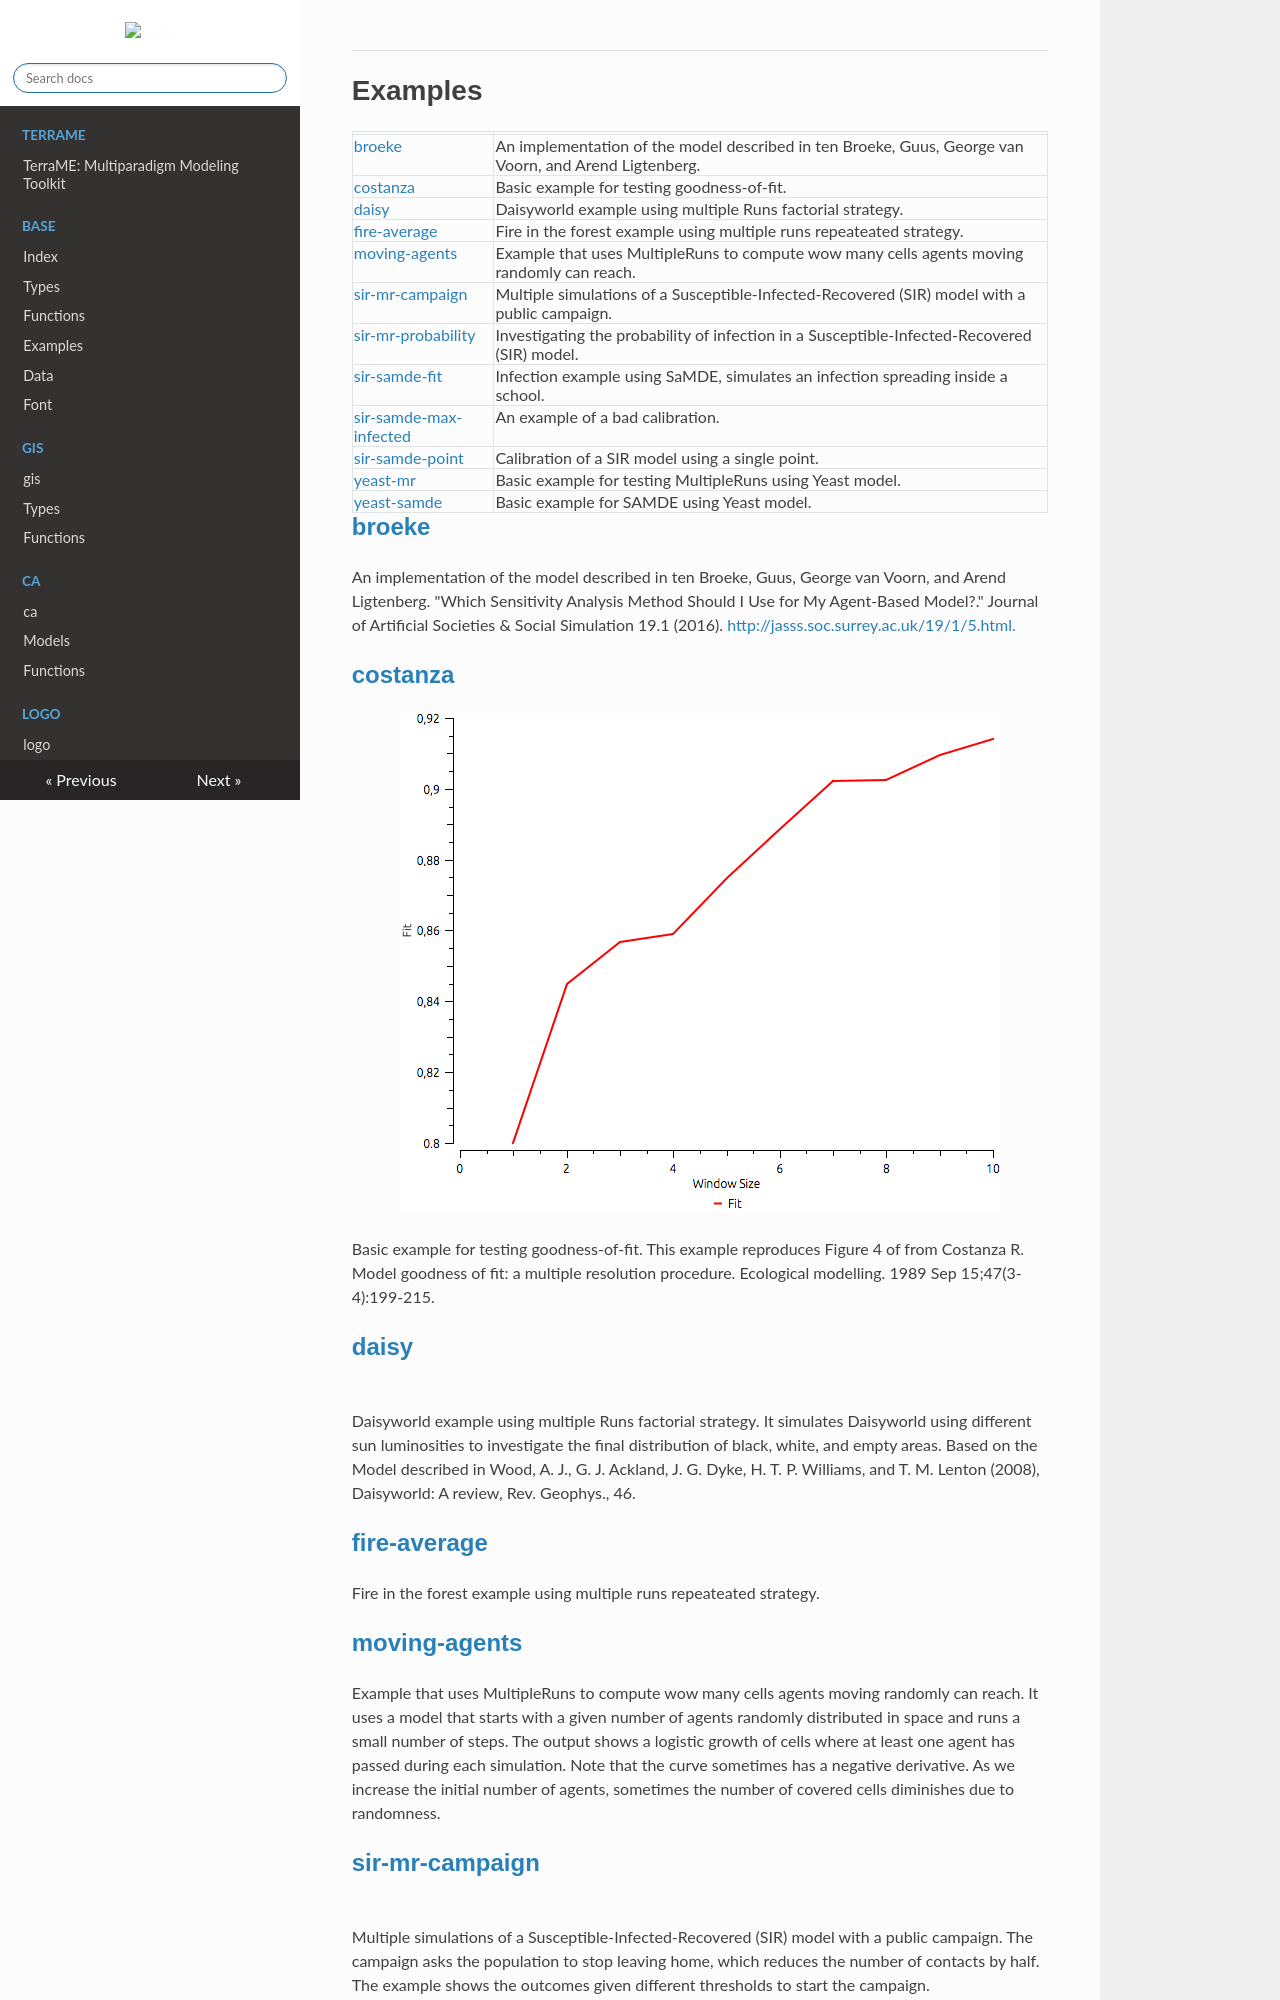

repository: TerraME/webpage · page: package/calibration/functions/examples/index.html · generator: mkdocs

# Examples

|   |   |
|---|---|
|[broeke](#broeke)|An implementation of the model described in ten Broeke, Guus, George van Voorn, and Arend Ligtenberg.|
|[costanza](#costanza)|Basic example for testing goodness-of-fit.|
|[daisy](#daisy)|Daisyworld example using multiple Runs factorial strategy.|
|[fire-average](#fire-average)|Fire in the forest example using multiple runs repeateated strategy.|
|[moving-agents](#moving-agents)|Example that uses MultipleRuns to compute wow many cells agents moving randomly can reach.|
|[sir-mr-campaign](#sir-mr-campaign)|Multiple simulations of a Susceptible-Infected-Recovered (SIR) model with a public campaign.|
|[sir-mr-probability](#sir-mr-probability)|Investigating the probability of infection in a Susceptible-Infected-Recovered (SIR) model.|
|[sir-samde-fit](#sir-samde-fit)|Infection example using SaMDE, simulates an infection spreading inside a school.|
|[sir-samde-max-infected](#sir-samde-max-infected)|An example of a bad calibration.|
|[sir-samde-point](#sir-samde-point)|Calibration of a SIR model using a single point.|
|[yeast-mr](#yeast-mr)|Basic example for testing MultipleRuns using Yeast model.|
|[yeast-samde](#yeast-samde)|Basic example for SAMDE using Yeast model.|

## [broeke](../examples/broeke.lua)

An implementation of the model described in ten Broeke, Guus, George van Voorn, and Arend Ligtenberg. "Which Sensitivity Analysis Method Should I Use for My Agent-Based Model?." Journal of Artificial Societies & Social Simulation 19.1 (2016). [http://jasss.soc.surrey.ac.uk/19/1/5.html.](http://jasss.soc.surrey.ac.uk/19/1/5.html.)  
  

## [costanza](../examples/costanza.lua)

![](../images/costanza.png){class="center"}

  
  
Basic example for testing goodness-of-fit. This example reproduces Figure 4 of from Costanza R. Model goodness of fit: a multiple resolution procedure. Ecological modelling. 1989 Sep 15;47(3-4):199-215.  
  

## [daisy](../examples/daisy.lua)

![](../images/daisy.bmp){class="center"}

  
  
Daisyworld example using multiple Runs factorial strategy. It simulates Daisyworld using different sun luminosities to investigate the final distribution of black, white, and empty areas. Based on the Model described in Wood, A. J., G. J. Ackland, J. G. Dyke, H. T. P. Williams, and T. M. Lenton (2008), Daisyworld: A review, Rev. Geophys., 46.  
  

## [fire-average](../examples/fire-average.lua)

Fire in the forest example using multiple runs repeateated strategy.  
  

## [moving-agents](../examples/moving-agents.lua)

Example that uses MultipleRuns to compute wow many cells agents moving randomly can reach. It uses a model that starts with a given number of agents randomly distributed in space and runs a small number of steps. The output shows a logistic growth of cells where at least one agent has passed during each simulation. Note that the curve sometimes has a negative derivative. As we increase the initial number of agents, sometimes the number of covered cells diminishes due to randomness.
